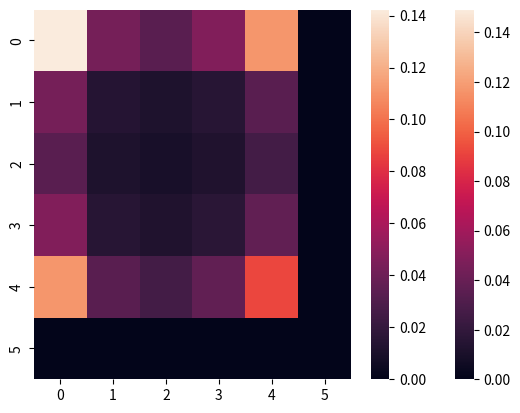
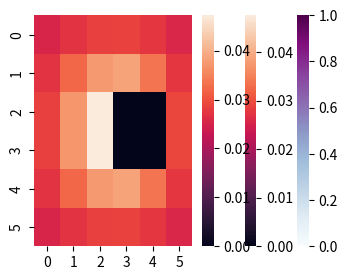

The matplotlib source for these figures, in order:
import numpy as np
import pandas as pd
import matplotlib.pyplot as plt
import seaborn as sns

empty_grid = np.zeros((6, 6))

# Find all possible rectangle sizes and create rectangle for each size
rectangles = {}
for i in range(2, 6):
    for j in range(2, 6): 
        rectangles[(i, j)] = np.ones((i, j))

rectangles.keys()

# Generate hypothesis space
h = []

for k, v in rectangles.items():
    for i in range(empty_grid.shape[0]-k[0]+1): 
        for j in range(empty_grid.shape[1]-k[1]+1): 
            grid = np.zeros((6, 6))
            grid[i:v.shape[0]+i, j:v.shape[1]+j] = v
            h.append(grid)

len(h)

# Check a few items to see if h looks the way we want it to 
h[:3]

indices = []
for i in range(36): 
    for j in range(i+1, 36):
        indices.append((i, j))

len(indices)

empty_d = np.zeros(36)

def generate_data():
    d = []
    
    combs = [
        (1, 0), 
        (0, 1), 
        (0, 0), 
        (1, 1)
    ]

    for i in indices: 
        for j in combs: 
            d_i = np.zeros(36)
            d_i[:] = np.nan
            d_i[i[0]], d_i[i[1]] = j[0], j[1]
            d.append(d_i)
    
    return d

d = generate_data()
d[:3]

len(d)

d_mask = np.ma.masked_invalid(d)

for i in range(len(h)): 
    h[i] = h[i].flatten()

df_0 = pd.DataFrame(np.zeros((len(d), len(h))))

for row_h in range(len(h)): 
    for row_d in range(len(d)): 
        if np.array_equal(d[row_d][~d_mask.mask[row_d]], h[row_h][~d_mask.mask[row_d]]):
            df_0.iloc[row_d, row_h] = 1  
            
# Turn values into probabilities; each column sums up to 1
df_0 = df_0.div(df_0.sum(axis=0), axis=1)

df_0

def select_pos_ex_rows(d): 
    """Keep values of rows of d with two positive examples"""
    d_copy = [i.copy() for i in d]  # probably shouldn't have used a list here, oops
    d_copy = np.stack(d_copy)
    
    pos_ex_rows = np.nansum(d_copy, axis=1) == 2
    d_copy[~pos_ex_rows] = np.nan
    
    return d_copy

def make_heatmap_pos_ex(df, d, h_idx):
    d = select_pos_ex_rows(d)
    heatmap = np.matmul(np.nan_to_num(d.T), df[h_idx])
    heatmap = heatmap / np.sum(heatmap)
    heatmap = heatmap.reshape(6, 6)
    
    return heatmap

def select_neg_ex_rows(d):
    """Keep values of rows of d with two negative examples and turn zeros into 1s"""
    d_copy = [i.copy() for i in d]
    d_copy = np.stack(d_copy)
    
    neg_ex_rows = np.nansum(d_copy, axis=1) == 0
    d_copy[~neg_ex_rows] = np.nan
    d_copy[d_copy == 0] = 1
        
    return d_copy

def make_heatmap_neg_ex(df, d, h_idx): 
    d = select_neg_ex_rows(d)
    
    heatmap = np.matmul(np.nan_to_num(d.T), df[h_idx])
    heatmap = heatmap / np.sum(heatmap)
    heatmap = heatmap.reshape(6, 6)
    return heatmap

make_heatmap_pos_ex(df_0, d, 35)

make_heatmap_neg_ex(df_0, d, 35)

def iterate_over_model(n, df_0):
    '''
    given number of iterations n and P(d|h) matrix for iteration 0, find P(d|h) matrix after iteration n 
    '''
    n_iter = n
    df = df_0

    for n in range(n_iter): 
        df = df.div(df.sum(axis=1), axis=0)  # P(h|d)
        df = df.div(df.sum(axis=0), axis=1)  # P(d|h)
    
    return df.fillna(0)

df_100 = iterate_over_model(100, df_0)

df_100

sns.heatmap(make_heatmap_pos_ex(df_100, d, 95))

sns.heatmap(make_heatmap_pos_ex(df_100, d, 192))

# Take mean of the four nonzero parts of the matrices

indices = [95, 96, 99, 100]
center_matrices = []

for i in indices: 
    heatmap = make_heatmap_pos_ex(df_100, d, i)
    center_matrices.append(heatmap[np.nonzero(heatmap)].reshape(3, 3))

center_matrices = np.stack(center_matrices)
center_matrices_heatmap = np.mean(center_matrices, axis=0)

center_matrices[0]

center_matrices_heatmap

# Find corners and non corners 
corner_idx = np.array([
    [1, 0, 1],
    [0, 0, 0], 
    [1, 0, 1]
])

corners = center_matrices_heatmap[corner_idx == 1]
non_corners = center_matrices_heatmap[corner_idx != 1]

# Find probabilities per unit area 
corner_breakdown = [np.sum(corners) / len(corners), np.sum(non_corners) / len(non_corners)]
corner_breakdown = corner_breakdown / np.sum(corner_breakdown)

corner_breakdown = {
    'corners': corner_breakdown[0],
    'non_corners': corner_breakdown[1]
}

corner_breakdown

corner_noncorner_heatmap = np.empty((3, 3))
corner_noncorner_heatmap[corner_idx == 1] = corner_breakdown['corners']
corner_noncorner_heatmap[corner_idx == 0] = corner_breakdown['non_corners']

plt.figure(figsize=(4, 3))
_ = sns.heatmap(corner_noncorner_heatmap, vmin=0, vmax=1, cmap='BuPu', xticklabels=False, yticklabels=False)

plt.bar(corner_breakdown.keys(), corner_breakdown.values())
plt.ylim((0, 1))
plt.ylabel('relative probability per unit area')
plt.show()

# indices = [95, 96, 99, 100]
# center_matrices = []

# for i in indices: 
#     heatmap = make_heatmap_neg_ex(df_100, d, i)
#     center_matrices.append(heatmap[np.nonzero(heatmap)].reshape(3, 3))

# center_matrices = np.stack(center_matrices)
# center_matrices_heatmap = np.mean(center_matrices, axis=0)

make_heatmap_neg_ex(df_100, d, 95)

sns.heatmap(make_heatmap_neg_ex(df_100, d, 95))

sns.heatmap(make_heatmap_neg_ex(df_100, d, 13))